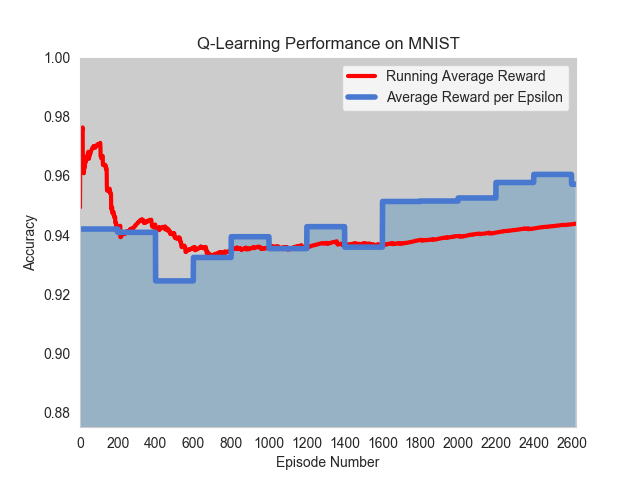

Source data for this figure (header and first rows):
Model, 1st Layer, 2nd Layer, 3rd Layer, 4th Layer, Accuracy, Loss
model_2129, c_11, m_1, m_3, s, 0.9493, 0.1754
model_2130, c_9, c_4, c_10, c_7, 0.9811, 0.05928
model_2131, c_5, m_3, c_3, c_6, 0.9705, 0.09564
model_2132, c_8, c_1, c_7, c_8, 0.9818, 0.05797
model_2133, c_9, c_8, c_7, m_3, 0.9795, 0.06038
model_2134, c_8, m_2, c_8, c_7, 0.9675, 0.1094
model_2135, c_3, c_11, m_3, c_12, 0.9804, 0.06661
model_2136, c_10, c_7, c_7, m_3, 0.9815, 0.05848
model_2137, c_8, c_5, c_7, c_5, 0.9796, 0.06083
model_2138, c_5, c_3, c_12, c_1, 0.9778, 0.06638
model_2139, c_3, c_1, c_1, s, 0.9765, 0.07753
model_2140, c_2, c_10, c_2, c_8, 0.9795, 0.06494
model_2141, c_5, c_5, c_4, c_1, 0.9804, 0.06219
model_2142, c_5, c_5, c_1, c_11, 0.9806, 0.06063
model_2143, c_11, c_11, c_12, m_1, 0.9798, 0.05892
model_2144, m_3, c_9, m_3, m_1, 0.7905, 0.7005
model_2145, c_5, c_6, m_1, c_12, 0.9733, 0.08756
model_2146, c_7, m_3, c_5, c_5, 0.9617, 0.1305
model_2147, c_10, c_2, c_12, m_2, 0.9817, 0.05625
model_2148, c_3, c_2, c_4, c_2, 0.9801, 0.06075
model_2149, m_3, c_5, c_12, s, 0.8455, 0.4949
model_2150, c_3, c_5, m_3, m_2, 0.9798, 0.06737
model_2151, c_4, c_11, m_1, m_2, 0.9737, 0.08602
model_2152, c_7, c_5, m_3, c_11, 0.979, 0.06805
model_2153, m_1, c_4, c_7, c_7, 0.9585, 0.1402
model_2154, c_9, c_10, c_2, c_6, 0.9801, 0.06534
model_2155, c_8, c_6, m_1, s, 0.9736, 0.08478
model_2156, c_5, c_1, m_2, c_10, 0.9702, 0.09963
model_2157, c_7, c_11, c_4, c_5, 0.9793, 0.06316
model_2158, c_3, c_10, c_7, c_9, 0.9792, 0.06147
model_2159, m_1, c_2, c_3, c_4, 0.9577, 0.1403
model_2160, c_11, m_1, c_8, m_3, 0.9669, 0.1065
model_2161, c_5, c_9, c_12, c_6, 0.9803, 0.05913
model_2162, c_11, m_2, m_2, c_1, 0.9638, 0.1375
model_2163, c_3, c_7, c_12, c_1, 0.9805, 0.05935
model_2164, c_3, c_10, c_4, c_7, 0.9804, 0.05849
model_2165, c_10, m_2, s, -, 0.9475, 0.1812
model_2166, c_3, c_2, c_4, m_3, 0.9811, 0.06018
model_2167, c_6, c_5, c_11, c_4, 0.9811, 0.06169
model_2168, c_6, c_5, c_11, c_8, 0.9785, 0.06282
model_2169, c_2, c_12, c_2, s, 0.9801, 0.06047
model_2170, c_7, c_2, c_9, m_1, 0.9808, 0.06047
model_2171, c_5, c_9, m_2, c_10, 0.9768, 0.07532
model_2172, c_6, c_11, c_5, c_9, 0.9798, 0.06134
model_2173, c_11, c_11, c_10, m_3, 0.9794, 0.06376
model_2174, c_7, m_2, m_3, c_1, 0.8684, 0.534
model_2175, c_3, c_11, c_9, c_5, 0.9806, 0.06178
model_2176, c_2, m_1, m_1, m_1, 0.9424, 0.2044
model_2177, c_3, c_3, c_4, c_2, 0.9805, 0.06097
model_2178, c_6, c_1, c_10, c_3, 0.9811, 0.05865
model_2179, c_9, c_6, c_6, c_2, 0.9802, 0.05992
model_2180, c_1, c_3, c_10, c_11, 0.9785, 0.06645
model_2181, c_11, c_7, c_9, c_12, 0.9807, 0.05823
model_2182, c_4, c_10, c_7, m_2, 0.9808, 0.05886
model_2183, c_4, m_1, c_3, c_12, 0.9665, 0.1094
model_2184, c_6, c_10, c_10, m_1, 0.9806, 0.06138
model_2185, c_5, c_12, c_5, c_9, 0.98, 0.0635
model_2186, c_12, c_1, c_4, c_9, 0.9799, 0.06218
model_2187, c_4, c_11, c_1, c_5, 0.9818, 0.05717
model_2188, c_6, c_11, c_2, c_10, 0.9783, 0.06578
... 2,564 more rows
